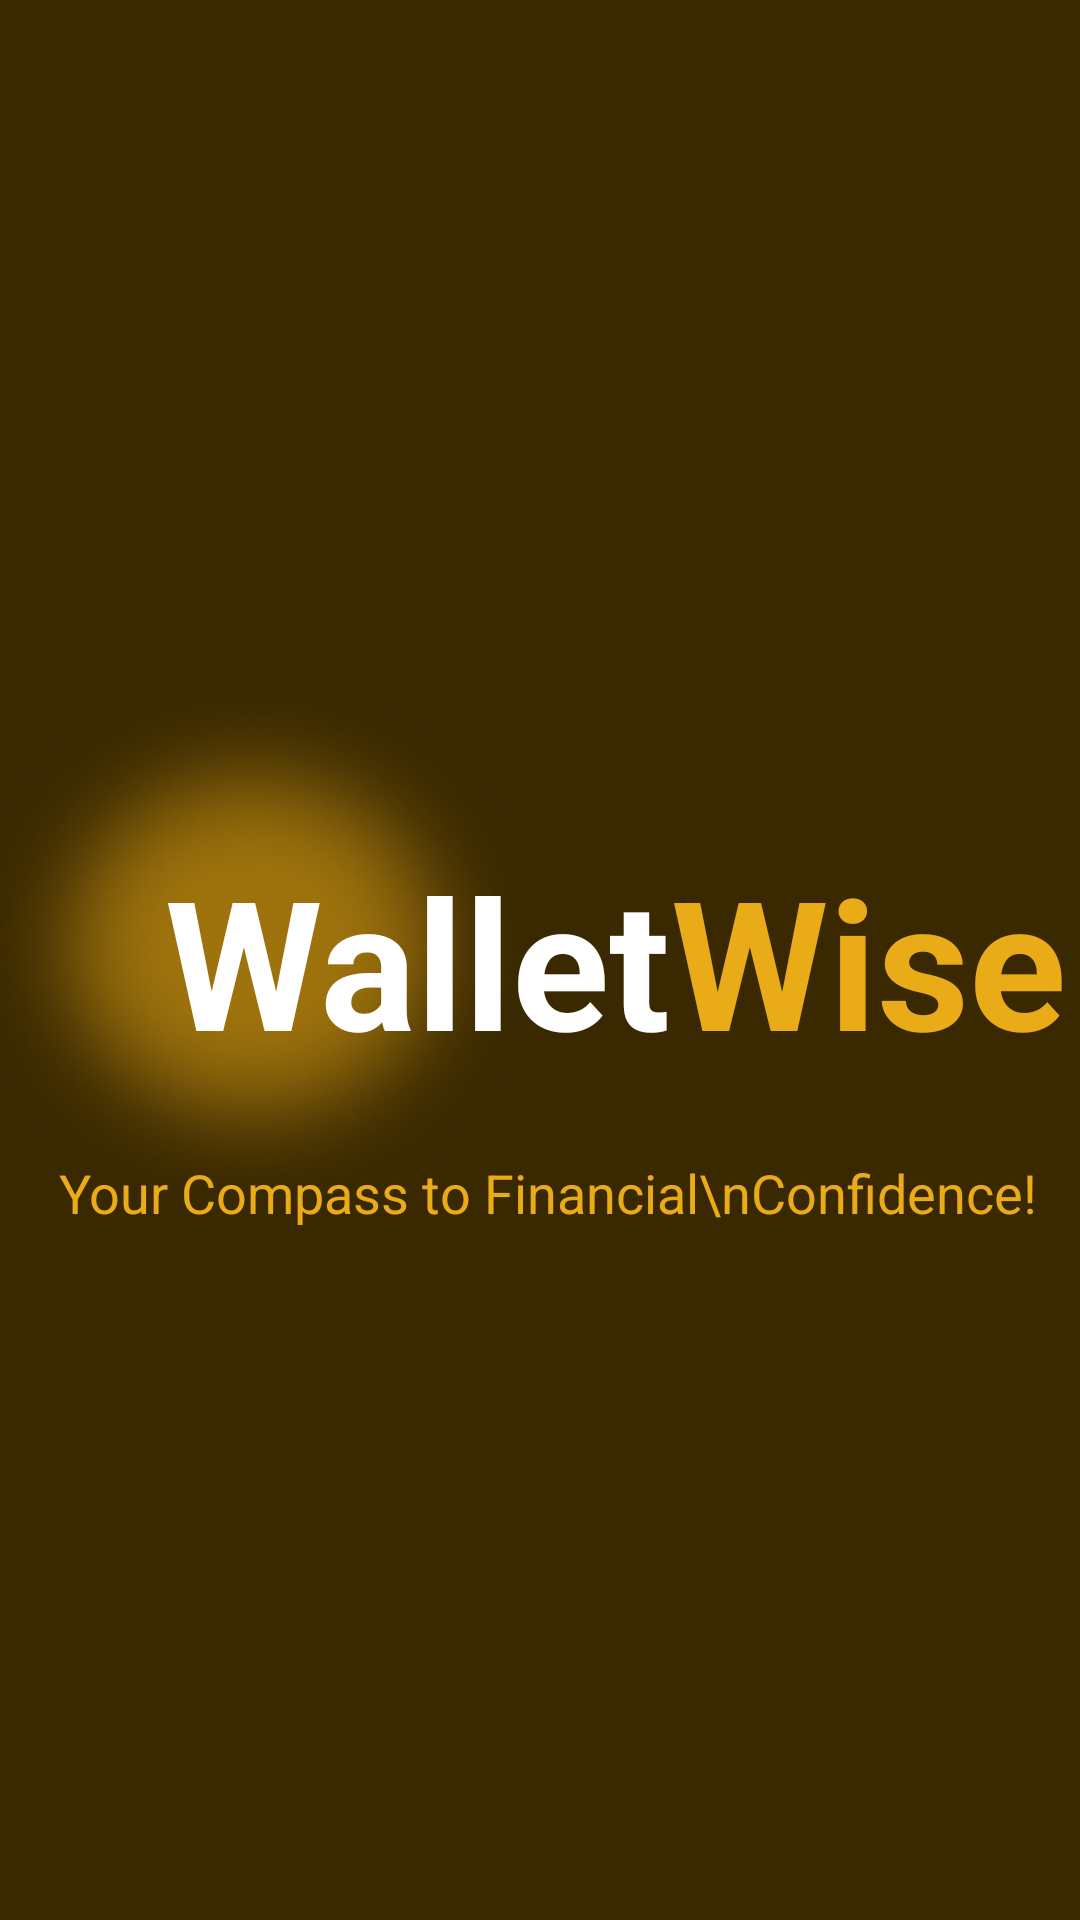

Android layout source for this screen:
<!-- AndroidManifest.xml: application theme Theme.WalletWise -->
<!-- res/layout/activity_splash.xml -->
<?xml version="1.0" encoding="utf-8"?>
<RelativeLayout xmlns:android="http://schemas.android.com/apk/res/android"
    xmlns:app="http://schemas.android.com/apk/res-auto"
    xmlns:tools="http://schemas.android.com/tools"
    android:layout_width="match_parent"
    android:background="#392800"
    android:layout_height="match_parent"
    tools:context=".Activities.SplashActivity">


    <RelativeLayout
        android:layout_width="match_parent"
        android:layout_height="wrap_content"
        android:layout_centerInParent="true">
        <ImageView
            android:layout_width="180dp"
            android:layout_height="180dp"
            android:scaleType="centerCrop"
            android:layout_alignParentStart="true"
            android:src="@drawable/splash_circle"/>

        <TextView
            android:id="@+id/textView"
            android:layout_width="wrap_content"
            android:layout_height="wrap_content"
            android:layout_alignParentLeft="true"
            android:layout_centerVertical="true"
            android:layout_marginStart="55dp"
            android:text="Wallet"
            android:textColor="@color/white"
            android:textSize="60sp"
            android:textStyle="bold" />

        <TextView
            android:layout_width="wrap_content"
            android:layout_height="wrap_content"
            android:layout_alignParentRight="true"
            android:layout_centerVertical="true"
            android:layout_toEndOf="@+id/textView"
            android:text="Wise"
            android:textColor="#E9AB17"
            android:textSize="60sp"
            android:textStyle="bold" />

        <LinearLayout
            android:layout_width="match_parent"
            android:layout_height="wrap_content"
            android:layout_below="@+id/textView"
            android:layout_marginStart="5dp"
            android:layout_marginTop="80dp"
            android:layout_marginBottom="5dp"
            android:orientation="vertical">

            <TextView
                android:layout_width="wrap_content"
                android:layout_height="wrap_content"
                android:layout_gravity="center"
                android:gravity="center"
                android:text="Your Compass to Financial\nConfidence!"
                android:textColor="#E9AB17"
                android:textSize="18sp" />

        </LinearLayout>
    </RelativeLayout>


</RelativeLayout>
<!-- resources referenced by this layout -->
<resources>
  <color name="white">#FFFFFFFF</color>
  <!-- drawable splash_circle: png bitmap (drawable, 39098 bytes) -->
</resources>
